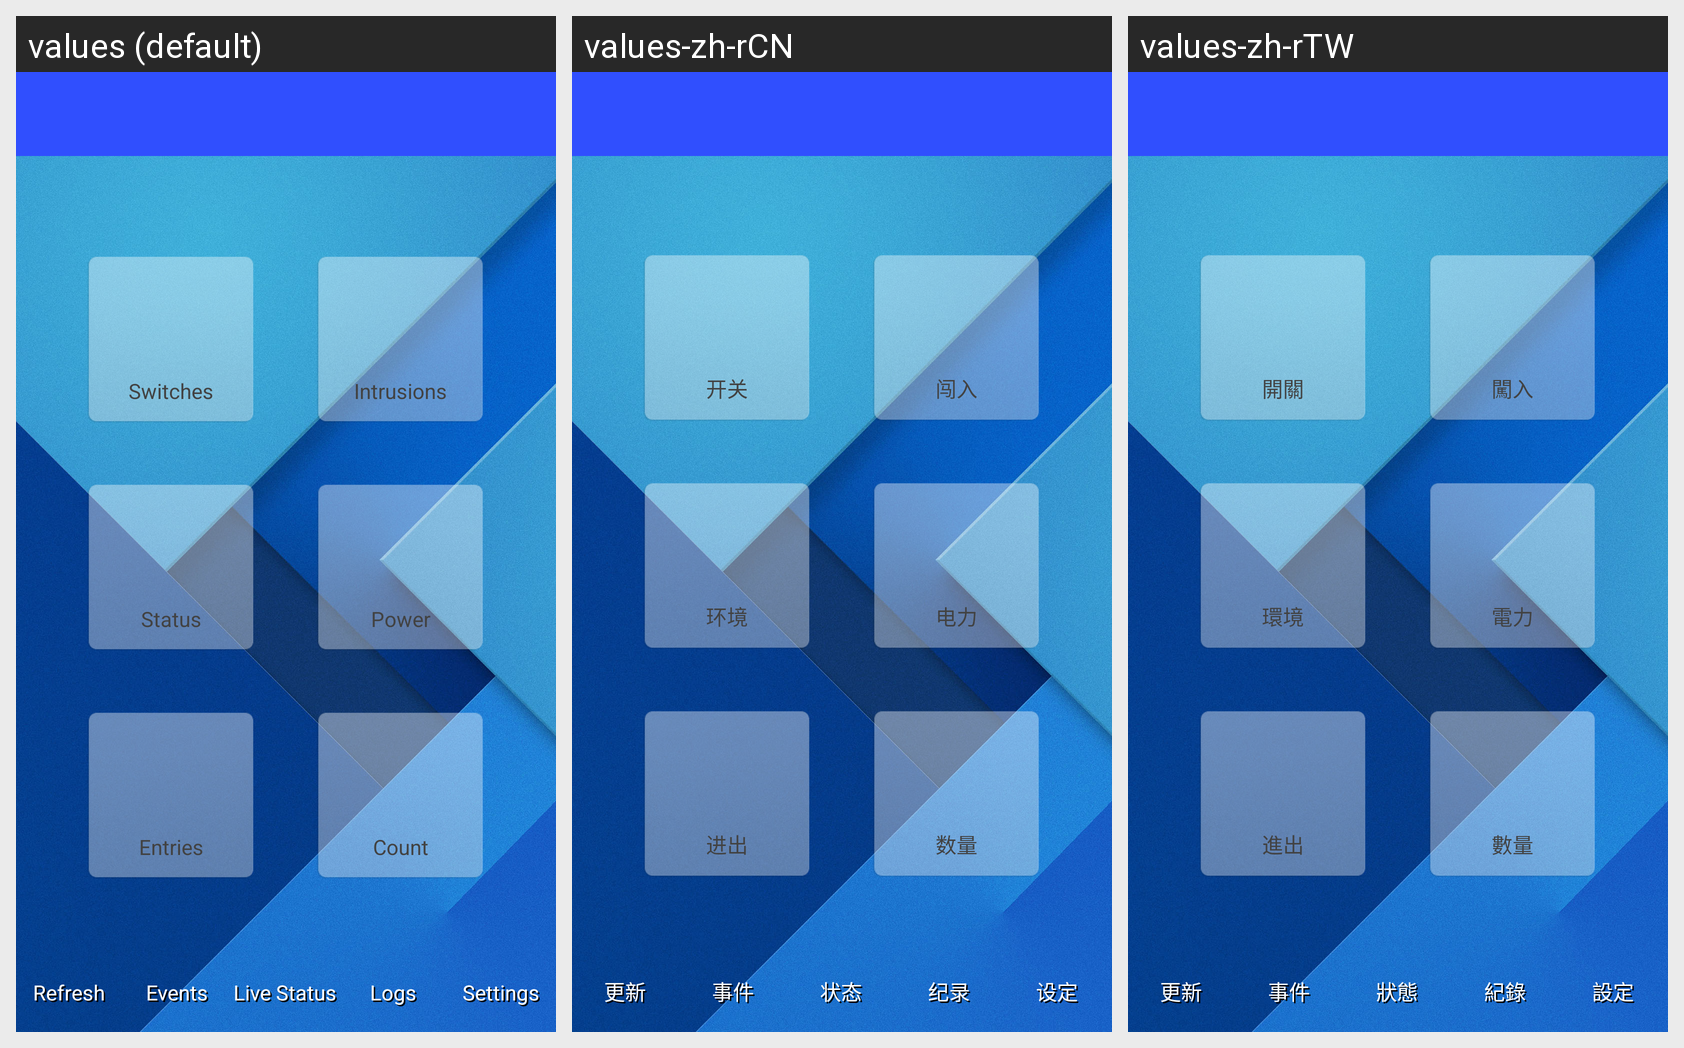

For this localized Android screen grid, give each drawn string resource with its value in every locale shown.
Android screen res/layout/activity_log_type.xml rendered under 3 locales, left to right: values (default), values-zh-rCN, values-zh-rTW. Device: Nexus 5 (rendered at 1080×1920; each locale shown at half size, 540×960, under a caption strip naming it); theme AppTheme.
Strings drawn on this screen, with the default value and each locale's value (text and hints the layout hard-codes, and strings that could not be matched under every locale, appear in the picture but are not listed):

log_sw
  values: Switches
  values-zh-rCN: 开关
  values-zh-rTW: 開關

log_info
  values: Status
  values-zh-rCN: 环境
  values-zh-rTW: 環境

log_entries
  values: Entries
  values-zh-rCN: 进出
  values-zh-rTW: 進出

log_intrusion
  values: Intrusions
  values-zh-rCN: 闯入
  values-zh-rTW: 闖入

log_power
  values: Power
  values-zh-rCN: 电力
  values-zh-rTW: 電力

log_count
  values: Count
  values-zh-rCN: 数量
  values-zh-rTW: 數量

refresh
  values: Refresh
  values-zh-rCN: 更新
  values-zh-rTW: 更新

title_events
  values: Events
  values-zh-rCN: 事件
  values-zh-rTW: 事件

title_birdhouses
  values: Live Status
  values-zh-rCN: 状态
  values-zh-rTW: 狀態

logs_all
  values: Logs
  values-zh-rCN: 纪录
  values-zh-rTW: 紀錄

title_settings
  values: Settings
  values-zh-rCN: 设定
  values-zh-rTW: 設定
